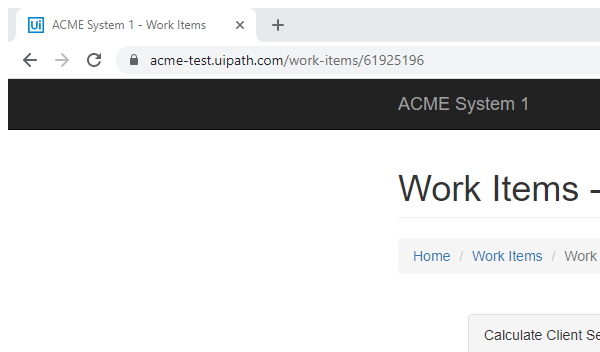
Task: Calculate Client Security Hash using UiPath REFramework Template
Workflow: System1_NavigateTo_WIDetails

Step 1: Attach Browser 'chrome.exe ACME Work Items' in window 'ACME System 1 - *' (chrome.exe)
